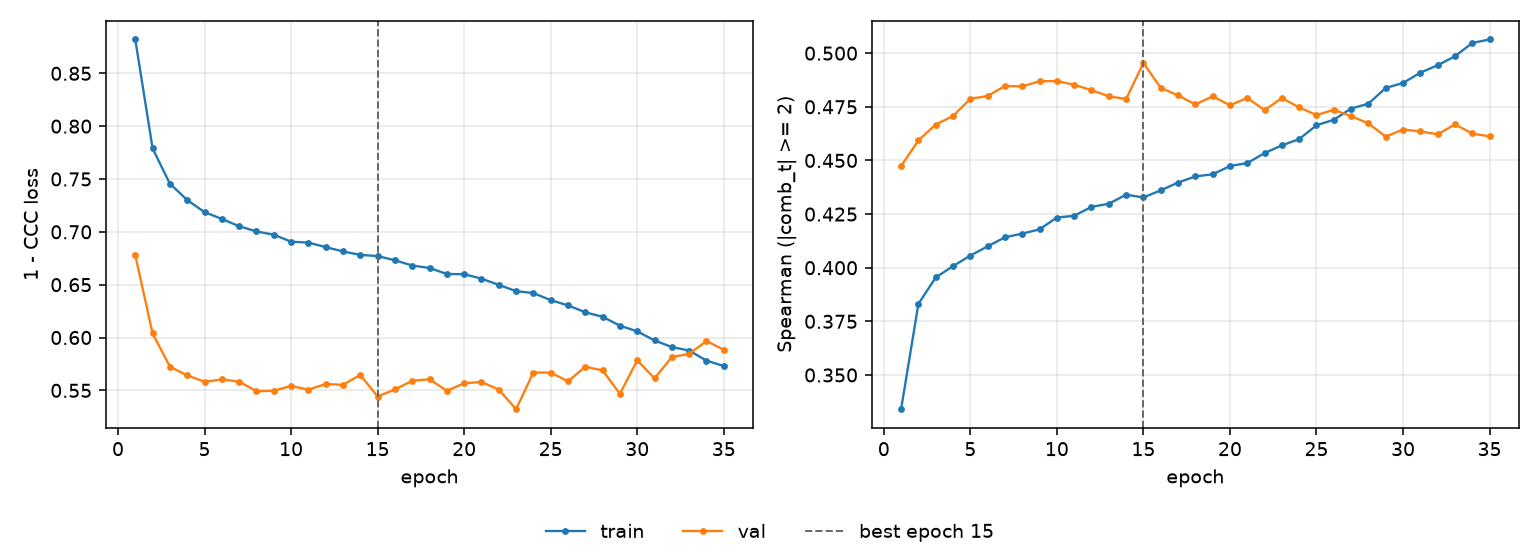

The data file committed next to this chart (first rows):
epoch, tr_loss, vl_loss, tr_sp, vl_sp, is_best
1, 0.882, 0.6779, 0.3341, 0.4474, False
2, 0.7789, 0.6039, 0.3831, 0.4594, False
3, 0.7456, 0.5724, 0.3954, 0.4667, False
4, 0.7301, 0.5641, 0.4007, 0.4707, False
5, 0.7187, 0.5582, 0.4056, 0.4787, False
6, 0.7122, 0.5603, 0.41, 0.48, False
7, 0.7053, 0.5583, 0.4142, 0.4847, False
8, 0.7004, 0.5492, 0.4159, 0.4845, False
9, 0.6973, 0.5496, 0.4179, 0.4869, False
10, 0.6907, 0.5542, 0.4234, 0.487, False
11, 0.6898, 0.5506, 0.4242, 0.4853, False
12, 0.6856, 0.556, 0.4283, 0.4827, False
13, 0.6814, 0.5552, 0.4298, 0.4799, False
14, 0.6782, 0.5647, 0.434, 0.4786, False
15, 0.6771, 0.5442, 0.4327, 0.4954, True
16, 0.6731, 0.5508, 0.4361, 0.4838, False
17, 0.6681, 0.5591, 0.4397, 0.4803, False
18, 0.6658, 0.5605, 0.4426, 0.4761, False
19, 0.6601, 0.5496, 0.4435, 0.4798, False
20, 0.66, 0.5567, 0.4474, 0.4757, False
21, 0.6557, 0.5579, 0.4488, 0.4792, False
22, 0.6498, 0.5508, 0.4534, 0.4734, False
23, 0.6439, 0.5322, 0.457, 0.479, False
24, 0.642, 0.5669, 0.4599, 0.4747, False
25, 0.6354, 0.5668, 0.4664, 0.4711, False
26, 0.6304, 0.5585, 0.4689, 0.4736, False
27, 0.6239, 0.5724, 0.4742, 0.4706, False
28, 0.6196, 0.5689, 0.4764, 0.4672, False
29, 0.6112, 0.5467, 0.4838, 0.4611, False
30, 0.6058, 0.5784, 0.4861, 0.4644, False
31, 0.5972, 0.5613, 0.4909, 0.4635, False
32, 0.591, 0.5815, 0.4944, 0.4622, False
33, 0.5877, 0.5845, 0.4985, 0.4668, False
34, 0.5781, 0.5967, 0.5048, 0.4626, False
35, 0.573, 0.5884, 0.5064, 0.4612, False
